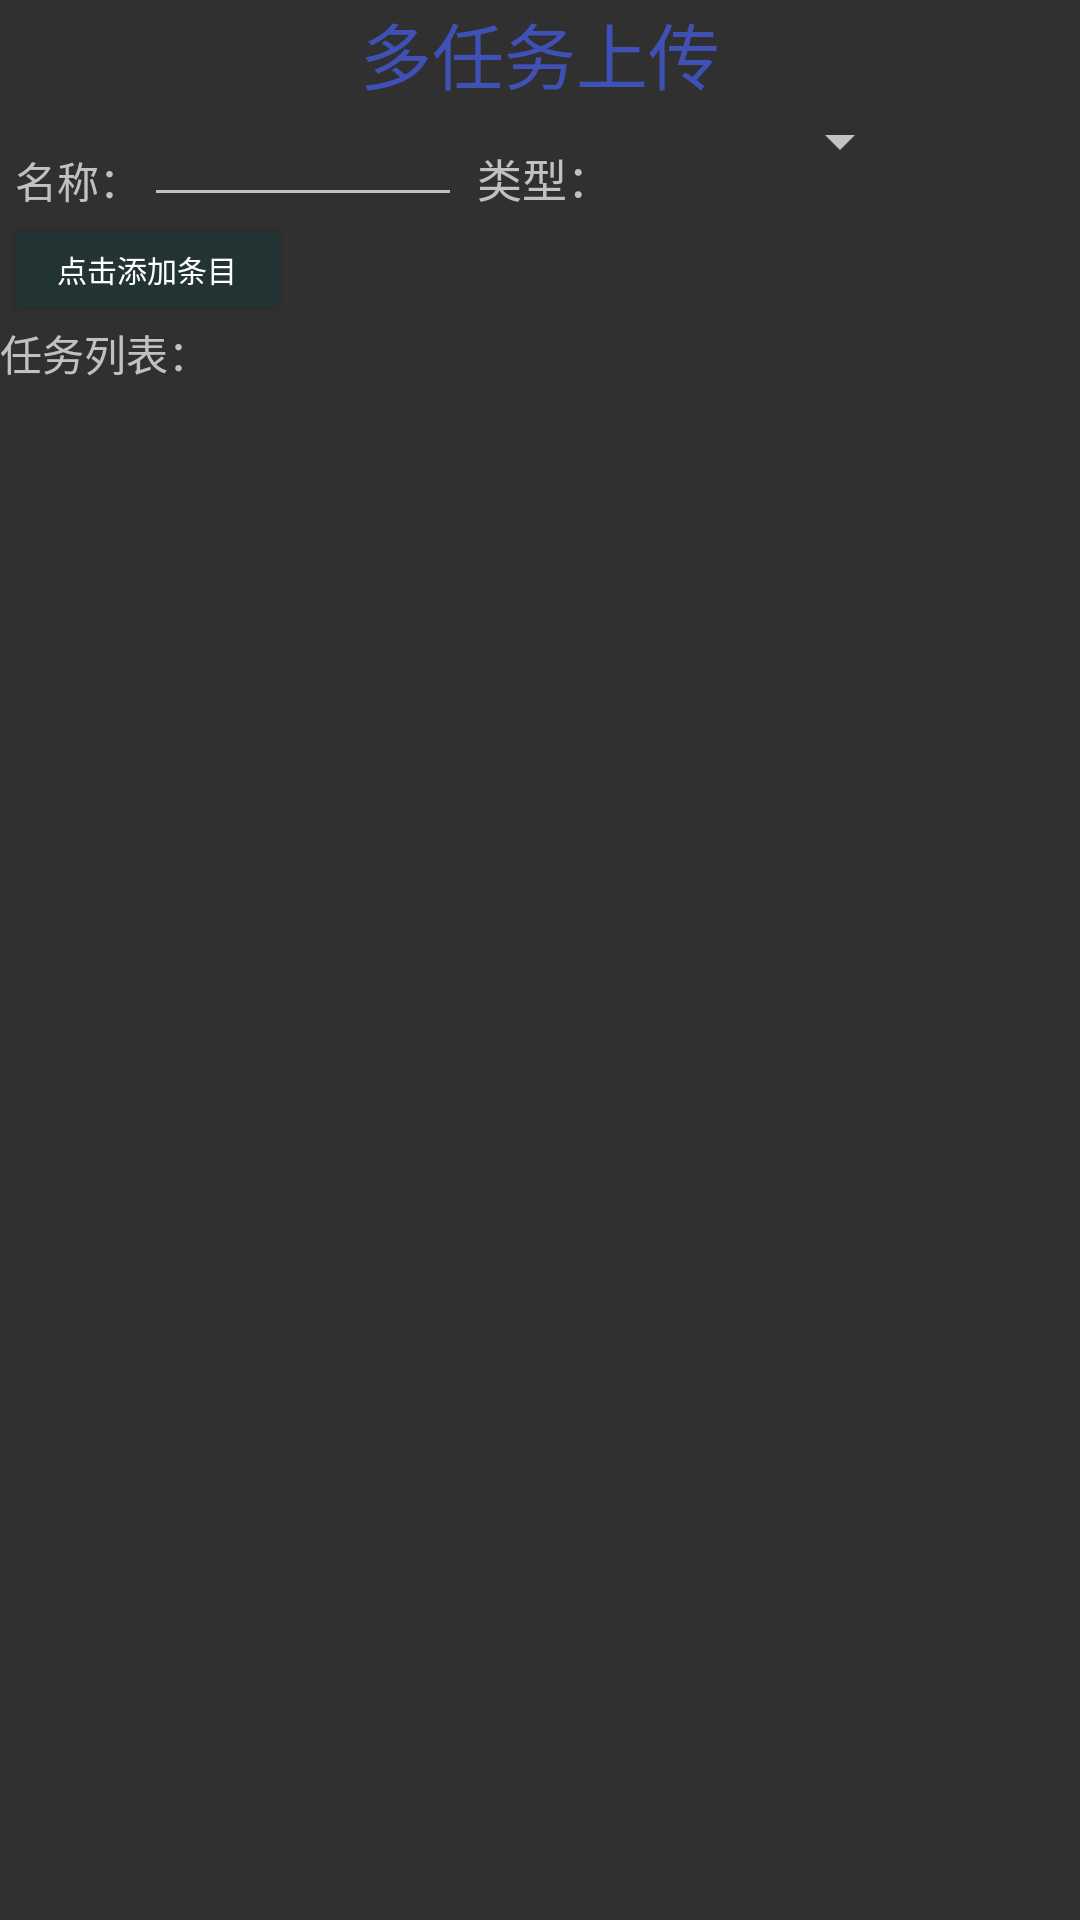

Here is an Android app screen rendered from its layout file. Give the layout XML and the strings, colors and styles it references.
<!-- AndroidManifest.xml: application theme AppTheme -->
<!-- res/layout/activity_mult_activtity.xml -->
<?xml version="1.0" encoding="utf-8"?>
<LinearLayout xmlns:android="http://schemas.android.com/apk/res/android"
    xmlns:tools="http://schemas.android.com/tools"
    android:layout_width="match_parent"
    android:layout_height="match_parent"
    android:layout_margin="@dimen/dimen_5dp"
    android:orientation="vertical" >

    <TextView
        android:layout_width="match_parent"
        android:layout_height="wrap_content"
        android:gravity="center"
        android:text="@string/multiupload"
        android:textSize="@dimen/dimen_24sp"
        android:textColor="@color/colorPrimary"
        tools:ignore="HardcodedText" />

    <LinearLayout
        android:layout_width="match_parent"
        android:layout_height="wrap_content"
        android:layout_gravity="center_vertical"
        android:orientation="horizontal">

        <TextView
            android:layout_width="wrap_content"
            android:layout_height="wrap_content"
            android:layout_marginLeft="5dp"
            android:layout_marginTop="5dp"
            android:text="@string/name" />

        <EditText
            android:id="@+id/task_clond_name"
            android:layout_width="wrap_content"
            android:layout_height="wrap_content"
            android:layout_marginLeft="@dimen/dimen_1dp"
            android:ems="6"
            android:textSize="@dimen/dimen_15sp"
            android:inputType="text" />


        <TextView
            android:layout_width="wrap_content"
            android:layout_height="wrap_content"
            android:layout_marginLeft="5dp"
            android:layout_marginTop="5dp"
            android:text="@string/type"
            android:textSize="@dimen/dimen_15sp" />

        <Spinner
            android:id="@+id/id_sp_type"
            android:layout_width="@dimen/dimen_100dp"
            android:layout_height="wrap_content" />

    </LinearLayout>

    <Button
        android:id="@+id/task_clond_file_add"
        android:layout_width="wrap_content"
        android:layout_height="25dp"
        android:layout_margin="5dp"
        android:text="@string/click_add_item"
        android:textSize="@dimen/dimen_10sp"
        android:textColor="@color/color_white"
        android:background="@color/color_green"/>

    <TextView
        android:layout_width="wrap_content"
        android:layout_height="wrap_content"
        android:text="@string/task_list" />

    <ListView
        android:id="@+id/task_clond_list"
        android:layout_width="match_parent"
        android:layout_height="0dp"
        android:layout_weight="1" />

</LinearLayout>
<!-- resources referenced by this layout -->
<resources>
  <color name="colorPrimary">#3F51B5</color>
  <color name="color_green">#ff223333</color>
  <color name="color_white">#ffffffff</color>
  <dimen name="dimen_100dp">100dp</dimen>
  <dimen name="dimen_10sp">10sp</dimen>
  <dimen name="dimen_15sp">15sp</dimen>
  <dimen name="dimen_1dp">1dp</dimen>
  <dimen name="dimen_24sp">24sp</dimen>
  <dimen name="dimen_5dp">5dp</dimen>
  <string name="click_add_item">点击添加条目</string>
  <string name="multiupload">多任务上传</string>
  <string name="name">名称：</string>
  <string name="task_list">任务列表：</string>
  <string name="type">类型：</string>
  <style name="AppTheme" parent="Theme.AppCompat">
          
          <item name="colorPrimary">@color/color_backgroud</item>
          <item name="colorPrimaryDark">@color/color_backgroud</item>
          <item name="colorAccent">@color/colorAccent</item>
          <item name="android:windowNoTitle">true</item>
      </style>
  <color name="color_backgroud">#2c5348</color>
  <color name="colorAccent">#FF4081</color>
</resources>
